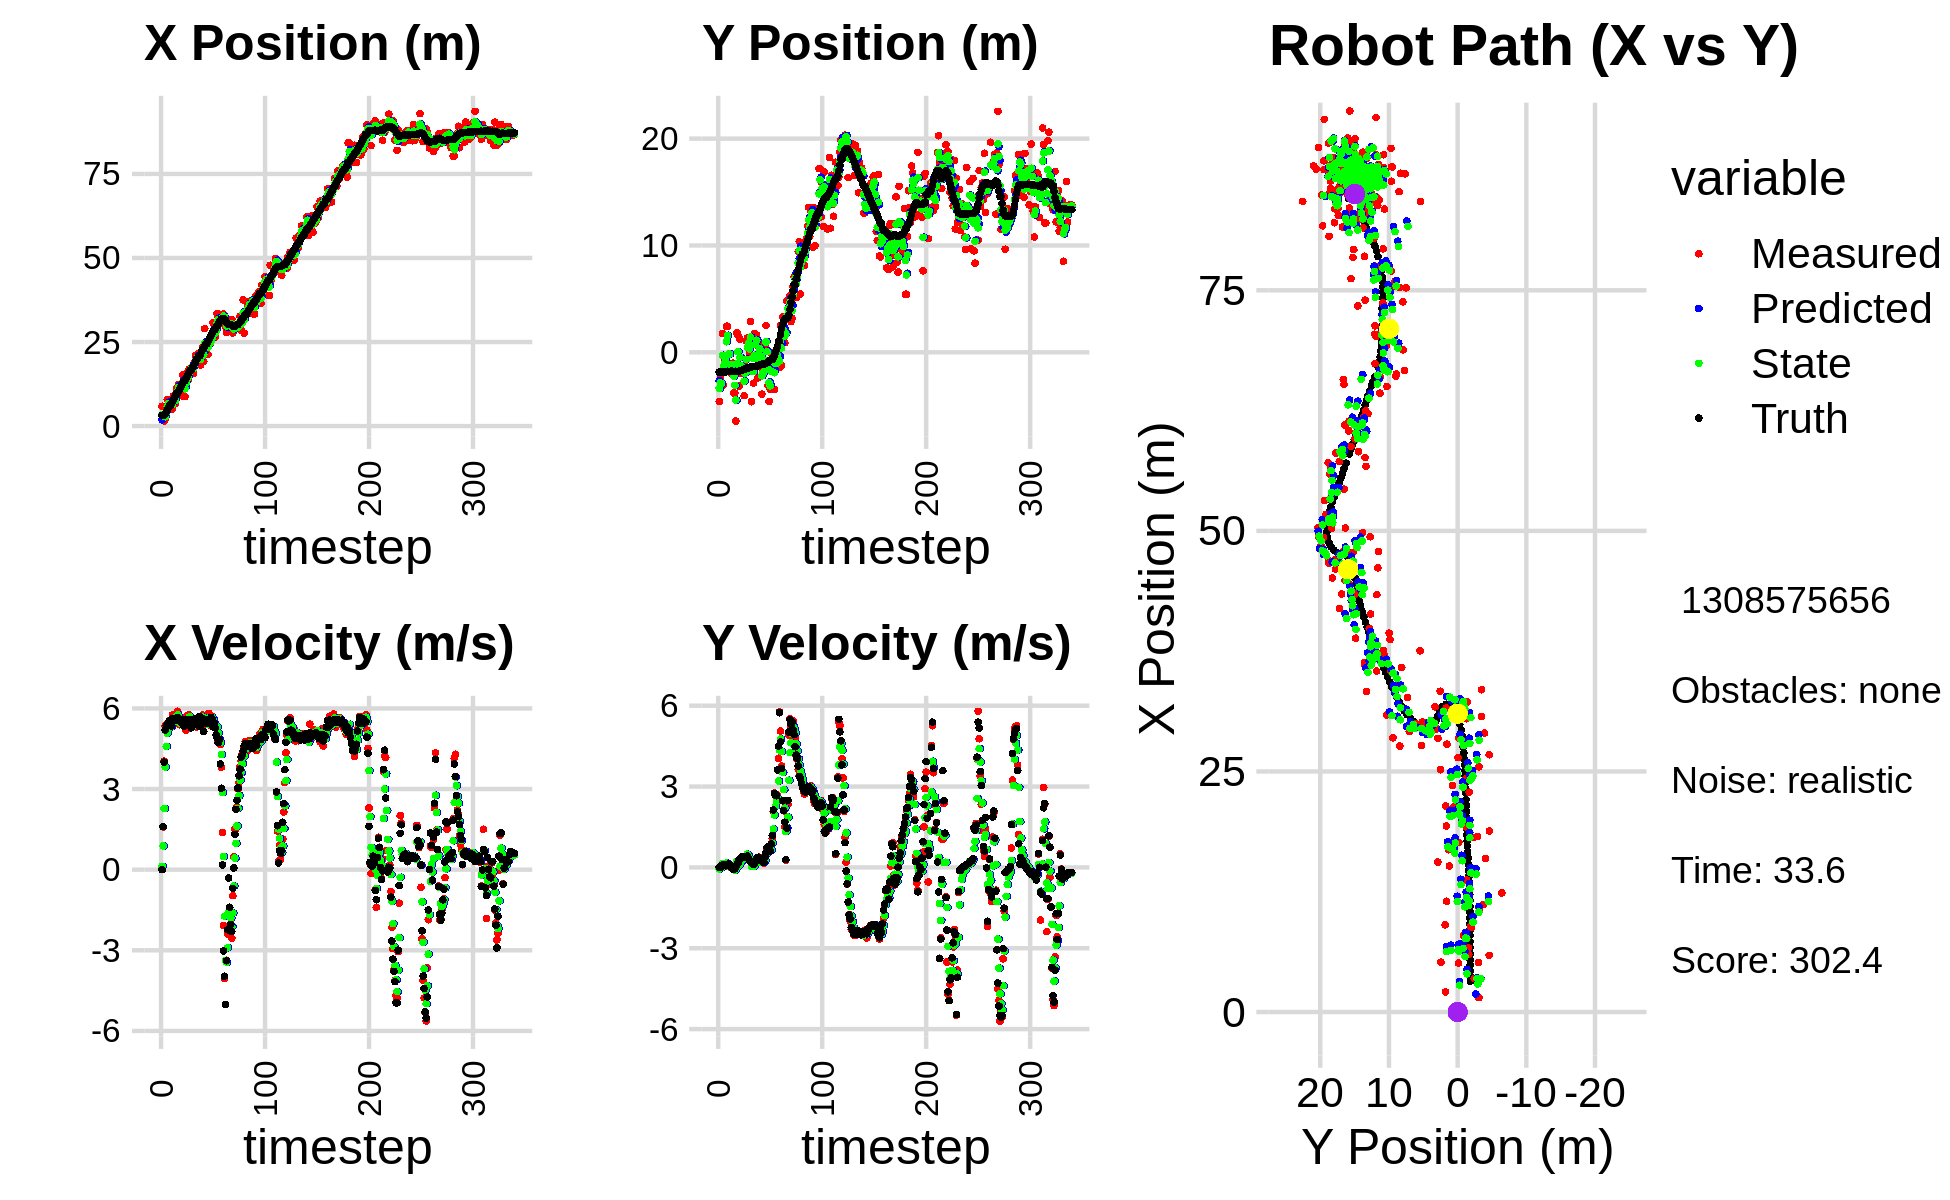

The table this chart was drawn from, first rows:
5.894496441057095026e+00, -4.600796103091211897e+00, 0.000000000000000000e+00, 0.000000000000000000e+00, 0.000000000000000000e+00, 0.000000000000000000e+00, 0.000000000000000000e+00, 0.000000000000000000e+00, 1.874275729136736235e+00, -2.649319801906620864e+00, 0.000000000000000000e+00, 0.000000000000000000e+00, 3.205523729344685435e+00, -1.854005693872664562e+00, 0.000000000000000000e+00, 0.000000000000000000e+00, 0.000000000000000000e+00, -2.644543419592082500e-04
5.894496441057095026e+00, -4.600796103091211897e+00, 0.000000000000000000e+00, -0.000000000000000000e+00, 1.874275729136736235e+00, -2.649319801906620864e+00, 0.000000000000000000e+00, 0.000000000000000000e+00, 3.444504342146202713e+00, -3.381869838754517854e+00, 1.251056551534472372e-01, -6.207490545309969632e-02, 3.205523729344685435e+00, -1.854005693872664562e+00, 0.000000000000000000e+00, 0.000000000000000000e+00, 0.000000000000000000e+00, 4.869811818934977055e-04
3.484560937094558941e+00, -2.429892182595529526e+00, 1.587999718978378105e+00, 1.039381793579074228e-03, 3.457014907661547287e+00, -3.388077329299827856e+00, 1.251056551534472372e-01, -6.207490545309969632e-02, 3.471215115660593931e+00, -2.843722431060394573e+00, 8.850484259262749731e-01, -2.166507951854738240e-02, 3.205523729344685435e+00, -1.854005693872664562e+00, 1.600000000000000089e+00, 1.000000000000000021e-03, 1.600000023841857910e+00, -6.545225623995065689e-04
1.500074744025899909e+00, -3.093331486326936108e+00, 4.035821150795213974e+00, 3.797133197687921347e-02, 3.559719958253221517e+00, -2.845888939012249264e+00, 8.850484259262749731e-01, -2.166507951854738240e-02, 2.920795450962331063e+00, -2.940597431476549062e+00, 2.275633467713024771e+00, -3.938251964472061495e-06, 3.301978349586270678e+00, -1.853907138323497072e+00, 4.000000000000000000e+00, 4.599999999999999922e-02, 4.000000000000000000e+00, -9.408298879861831665e-03
2.096026778403060398e+00, 1.773110685230378847e+00, 5.338099317947718525e+00, 9.807688307170736586e-02, 3.148358797733633363e+00, -2.940597825301745516e+00, 2.275633467713024771e+00, -3.938251964472061495e-06, 2.784813385976999012e+00, -2.958710561118627069e-01, 3.818015384838171933e+00, 1.354650119517611384e-01, 3.681700944912094986e+00, -1.850359143729566336e+00, 5.198999999999999844e+00, 8.400000000000000522e-02, 5.199999809265136719e+00, -1.837093010544776917e-02
5.160092830556939347e+00, -3.056176758592696441e+00, 5.400088653873857503e+00, 9.921581295839558556e-02, 3.166614924460816383e+00, -2.823245549166866208e-01, 3.818015384838171933e+00, 1.354650119517611384e-01, 3.979263271429657856e+00, -1.365064895737844397e+00, 4.588372142862093384e+00, 7.821507748863829046e-02, 4.287963151920555660e+00, -1.839672185370060387e+00, 5.365999999999999659e+00, 1.079999999999999988e-01, 5.367000102996826172e+00, -1.837093010544776917e-02
7.958844900260991118e+00, -8.635247423380377763e-01, 5.385984451521814265e+00, 1.046011097232393966e-01, 4.438100485715867016e+00, -1.357243387988980476e+00, 4.588372142862093384e+00, 7.821507748863829046e-02, 5.766795815089111876e+00, -1.081604969148113771e+00, 5.078928321413599178e+00, 1.022083694029591455e-01, 4.903964281039963957e+00, -1.827678568217533606e+00, 5.373999999999999666e+00, 8.300000000000000433e-02, 5.374000072479248047e+00, -1.941854134202003479e-02
7.138733744682989268e+00, -3.750471484322427385e-01, 5.392622078622016701e+00, 6.385510906800215269e-02, 6.274688647230472149e+00, -1.071384132207817919e+00, 5.078928321413599178e+00, 1.022083694029591455e-01, 6.610750618916578780e+00, -7.960861714417353241e-01, 5.242424851531757746e+00, 9.206586633146300602e-02, 5.422290087258214264e+00, -1.820545734249447989e+00, 5.485999999999999766e+00, 5.899999999999999689e-02, 5.486000061035156250e+00, -1.184064522385597229e-02
5.188061058326055353e+00, 2.434363110918434270e+00, 5.558649708023013503e+00, 6.240667546734202792e-02, 7.134993104069754288e+00, -7.868795848085889943e-01, 5.242424851531757746e+00, 9.206586633146300602e-02, 6.411491172662429072e+00, 9.901240757122107272e-01, 5.354234382796179581e+00, 1.671426362722197578e-01, 6.054995775720001916e+00, -1.813399569233496988e+00, 5.530000000000000249e+00, 7.199999999999999456e-02, 5.530000209808349609e+00, -1.122647710144519806e-02
5.188061058326055353e+00, 2.434363110918434270e+00, 5.483079053875905551e+00, 1.005104386903540037e-01, 6.946914610942046764e+00, 1.006838339339432675e+00, 5.354234382796179581e+00, 1.671426362722197578e-01, 6.289484777979859942e+00, 1.576390971422903409e+00, 5.379164563281539913e+00, 1.474525527273957970e-01, 6.054995775720001916e+00, -1.813399569233496988e+00, 5.527999999999999581e+00, 1.130000000000000032e-01, 5.530000209808349609e+00, -1.832896843552589417e-02
6.001953602283921718e+00, -1.609662404382868228e+00, 5.322562925107034992e+00, 1.236877079190589063e-01, 6.827401234308013933e+00, 1.591136226695643030e+00, 5.379164563281539913e+00, 1.474525527273957970e-01, 6.516952099266635656e+00, -1.676550690658089593e-01, 5.331054033212885734e+00, 4.075664530874946456e-02, 6.690219164205465141e+00, -1.802327220399479790e+00, 5.341999999999999638e+00, 1.250000000000000000e-01, 5.342999935150146484e+00, -2.323419228196144104e-02
5.088451862569498552e+00, -1.325545104116504502e-01, 5.756284098521199155e+00, 9.078560311301350771e-02, 7.050057502587923963e+00, -1.635794045349340253e-01, 5.331054033212885734e+00, 4.075664530874946456e-02, 6.325392916701570556e+00, -1.518352507546094077e-01, 5.491650162591786177e+00, 6.336344690477825614e-02, 7.306697130695422260e+00, -1.788193800547252854e+00, 5.618999999999999773e+00, 1.049999999999999961e-01, 5.619999885559082031e+00, -1.577025651931762695e-02
8.990527987875790217e+00, -1.936923788021453374e+00, 5.676961225092886920e+00, 2.099448824683123813e-02, 6.874557932960748907e+00, -1.454989060641315723e-01, 5.491650162591786177e+00, 6.336344690477825614e-02, 7.671793567436846928e+00, -1.126629302869191829e+00, 5.634059526088972980e+00, -1.276233716487271130e-02, 7.951392412585051694e+00, -1.777446673896871721e+00, 5.551000000000000156e+00, 2.000000000000000042e-02, 5.551000118255615234e+00, -3.698174376040697098e-03
6.672372460137088623e+00, -1.599739173240884771e+00, 5.593961609562512649e+00, 2.068753979612811961e-02, 8.235199520045744848e+00, -1.127905536585679158e+00, 5.634059526088972980e+00, -1.276233716487271130e-02, 7.646814054359902357e+00, -1.319134643091708137e+00, 5.582473552491727276e+00, 5.396080575655014255e-04, 8.483725786394080259e+00, -1.775277996318306517e+00, 5.589999999999999858e+00, 8.000000000000000167e-03, 5.590000152587890625e+00, -3.698174376040697098e-03
6.808716773730353999e+00, -1.021604815183750459e+00, 5.626980208658293847e+00, -1.486943189800718143e-02, 8.205061409609074374e+00, -1.319080682285951545e+00, 5.582473552491727276e+00, 5.396080575655014255e-04, 7.682420873646642612e+00, -1.158085657416857428e+00, 5.571765807003049353e+00, 3.160384802582983169e-03, 9.127774476910149204e+00, -1.776876548381274956e+00, 5.628000000000000114e+00, -4.900000000000000189e-02, 5.627999782562255859e+00, 2.642518142238259315e-03
1.119074130060541883e+01, -3.808218607417290791e+00, 5.441424098812044363e+00, -7.916326121845085328e-02, 8.239597454346947458e+00, -1.157769618936599132e+00, 5.571765807003049353e+00, 3.160384802582983169e-03, 9.344589728751198976e+00, -2.234963671340939761e+00, 5.571790846146093656e+00, -4.039748603431540103e-02, 9.770661592512301041e+00, -1.785084137587828579e+00, 5.557999999999999829e+00, -8.200000000000000344e-02, 5.558000087738037109e+00, 1.454723533242940903e-02
1.119074130060541883e+01, -3.808218607417290791e+00, 5.892703750553661024e+00, -5.910153882563679711e-02, 9.901768813365809052e+00, -2.239003419944371132e+00, 5.571790846146093656e+00, -4.039748603431540103e-02, 1.039268151859552169e+01, -3.090136771283841455e+00, 5.760392861931460828e+00, -1.016236794670708765e-01, 9.770661592512301041e+00, -1.785084137587828579e+00, 5.657000000000000028e+00, -5.899999999999999689e-02, 5.657000064849853516e+00, 1.002927683293819427e-02
1.237733864827465879e+01, -6.434085753610951919e+00, 5.455914249169953933e+00, 3.056275987521945431e-02, 1.096872080478866707e+01, -3.100299139230548562e+00, 5.760392861931460828e+00, -1.016236794670708765e-01, 1.148950977611145774e+01, -4.466285941078018240e+00, 5.644774406914578435e+00, -4.889519024081022402e-02, 1.041729283311732601e+01, -1.791972545719261234e+00, 5.620000000000000107e+00, 3.400000000000000244e-02, 5.619999885559082031e+00, -5.601708311587572098e-03
9.057791948143396610e+00, 1.818302391415414609e+00, 5.393263831854024914e+00, 8.911686796900124274e-02, 1.205398721680291629e+01, -4.471175460102099208e+00, 5.644774406914578435e+00, -4.889519024081022402e-02, 1.092402157473794588e+01, -1.069473736588669954e+00, 5.451564001624611855e+00, 2.287485632944699088e-01, 1.095652508717816787e+01, -1.790125848791144225e+00, 5.530999999999999694e+00, 8.999999999999999667e-02, 5.531000137329101562e+00, -1.652223244309425354e-02
1.151210806509786622e+01, 1.601756392931043882e+00, 5.440257348216904987e+00, 8.989337642912421933e-02, 1.146917797490040769e+01, -1.046598880259222986e+00, 5.451564001624611855e+00, 2.287485632944699088e-01, 1.148499756082516576e+01, 4.471157348189458425e-02, 5.447064097905168545e+00, 1.707622566004589060e-01, 1.159376263599789603e+01, -1.781764925359608842e+00, 5.591000000000000192e+00, 1.539999999999999980e-01, 5.592999935150146484e+00, -1.652223244309425354e-02
1.071359825145163214e+01, -3.151815348449234389e+00, 5.431226544030202774e+00, 2.277560478374571762e-01, 1.202970397061568342e+01, 6.178779914194047762e-02, 5.447064097905168545e+00, 1.707622566004589060e-01, 1.153553411218279834e+01, -1.663548957810424112e+00, 5.409040473922129166e+00, 8.703719901315287721e-02, 1.223421406781221954e+01, -1.759520226716230873e+00, 5.482999999999999652e+00, 2.909999999999999809e-01, 5.491000175476074219e+00, -4.190999642014503479e-02
1.518123412158643504e+01, 1.199946059517458696e+00, 5.492731681931134702e+00, 3.014943994393445847e-01, 1.207643815957501054e+01, -1.654845237909108757e+00, 5.409040473922129166e+00, 8.703719901315287721e-02, 1.324447887007730351e+01, -4.768114619248213781e-01, 5.516066933600924926e+00, 1.865306269497091218e-01, 1.286138463036591517e+01, -1.725688563523305241e+00, 5.416999999999999815e+00, 3.170000000000000040e-01, 5.426000118255615234e+00, -5.483467504382133484e-02
8.775773287316852134e+00, -1.980492413895385662e+00, 5.537312261731512031e+00, 3.599604773990038309e-01, 1.379608556343739600e+01, -4.581583992298504660e-01, 5.516066933600924926e+00, 1.865306269497091218e-01, 1.191287144590421043e+01, -1.265367022455442525e+00, 5.411743064820471183e+00, 2.144955337769921533e-01, 1.347798657466681327e+01, -1.687577815129119863e+00, 5.330000000000000071e+00, 3.459999999999999742e-01, 5.341000080108642578e+00, -6.491501629352569580e-02
8.775773287316852134e+00, -1.980492413895385662e+00, 5.572531230496722721e+00, 3.876742209362104008e-01, 1.245404575238625711e+01, -1.243917469077743254e+00, 5.411743064820471183e+00, 2.144955337769921533e-01, 1.107719000196028603e+01, -1.551690529641126970e+00, 5.409523464706825990e+00, 2.908334333420974915e-01, 1.347798657466681327e+01, -1.687577815129119863e+00, 5.586000000000000298e+00, 3.920000000000000151e-01, 5.598999977111816406e+00, -6.945687532424926758e-02
1.481384295241145921e+01, -2.006480441534395531e+00, 5.190659541984000036e+00, 3.723835113254589935e-01, 1.161814234843096827e+01, -1.522607186306917271e+00, 5.409523464706825990e+00, 2.908334333420974915e-01, 1.281195670280358279e+01, -1.777099918201322293e+00, 5.375001098603474858e+00, 3.119580012276011449e-01, 1.410981488230372527e+01, -1.643773184934697262e+00, 5.360000000000000320e+00, 3.820000000000000062e-01, 5.374000072479248047e+00, -7.161837816238403320e-02
1.594482040414697899e+01, -4.061958120747988232e+00, 5.728156302441027137e+00, 4.126435814719972006e-01, 1.334945681266393080e+01, -1.745904118078562162e+00, 5.375001098603474858e+00, 3.119580012276011449e-01, 1.433304995062395903e+01, -2.713144632736883999e+00, 5.601549763778323587e+00, 3.537858692953893547e-01, 1.472937893857205260e+01, -1.599704550301971340e+00, 5.570999999999999730e+00, 3.980000000000000204e-01, 5.585000038146972656e+00, -7.191354036331176758e-02
1.372729098803687720e+01, -1.312313736308199807e+00, 5.482792316335394212e+00, 3.949681081355367884e-01, 1.489320492700179166e+01, -2.677766045807345119e+00, 5.601549763778323587e+00, 3.537858692953893547e-01, 1.445275207806398576e+01, -1.948220124418930332e+00, 5.516988550262643010e+00, 4.197055615419561514e-01, 1.536889004719886387e+01, -1.553595499282907300e+00, 5.530999999999999694e+00, 4.079999999999999738e-01, 5.546000003814697266e+00, -7.191354036331176758e-02
1.690822392736477298e+01, 1.072970016796249926e+00, 5.759651244983490237e+00, 4.207655376263315650e-01, 1.500445093309025069e+01, -1.906249568264734684e+00, 5.516988550262643010e+00, 4.197055615419561514e-01, 1.572545384015288228e+01, -6.582804300697087108e-01, 5.675566277889690703e+00, 4.245735363217372771e-01, 1.600546383847446563e+01, -1.506861106691906205e+00, 5.556000000000000050e+00, 4.109999999999999765e-01, 5.571000099182128906e+00, -7.292445003986358643e-02
1.686811934392319046e+01, 1.347149385794077059e+00, 5.662184780150325558e+00, 4.234940521378002809e-01, 1.629301046794185126e+01, -6.158230764375349775e-01, 5.675566277889690703e+00, 4.245735363217372771e-01, 1.650850595562044276e+01, 4.271519676233461738e-01, 5.682027170763363166e+00, 4.911561061173415066e-01, 1.664462208754166639e+01, -1.459079728643760232e+00, 5.565999999999999837e+00, 4.219999999999999862e-01, 5.581999778747558594e+00, -7.465440034866333008e-02
1.686811934392319046e+01, 1.347149385794077059e+00, 5.293694237353911980e+00, 3.461567565118480738e-01, 1.707670867269677828e+01, 4.762675782350803133e-01, 5.682027170763363166e+00, 4.911561061173415066e-01, 1.698839851306234294e+01, 8.435792762243896625e-01, 5.489917838331136224e+00, 4.278754956906586360e-01, 1.664462208754166639e+01, -1.459079728643760232e+00, 5.275999999999999801e+00, 3.200000000000000067e-01, 5.284999847412109375e+00, -6.529743224382400513e-02
1.762769743838455483e+01, -1.686069835773707781e-01, 5.464615802141515211e+00, 3.028261511313591892e-01, 1.753739029689545603e+01, 8.863668257934554928e-01, 5.489917838331136224e+00, 4.278754956906586360e-01, 1.757065308466319209e+01, 3.212808152757131719e-01, 5.479597192403724115e+00, 3.341257215962705196e-01, 1.726117634794784550e+01, -1.419090733692453199e+00, 5.347000000000000419e+00, 2.690000000000000169e-01, 5.354000091552734375e+00, -5.535919591784477234e-02
1.558557224321056189e+01, 2.881124688279665946e+00, 5.411525912984198605e+00, 2.200956492012554333e-01, 1.811861280390356299e+01, 3.546933874353402349e-01, 5.479597192403724115e+00, 3.341257215962705196e-01, 1.716595558686017498e+01, 1.421513530933468994e+00, 5.391164178920422323e+00, 2.879754800393033443e-01, 1.777090382618151665e+01, -1.391175554401002268e+00, 5.524000000000000021e+00, 2.250000000000000056e-01, 5.528999805450439453e+00, -4.064923897385597229e-02
1.880445006527681073e+01, -4.622038171580074462e+00, 5.596803100971022182e+00, 1.891929725067071355e-01, 1.770507200475221765e+01, 1.450311078937399412e+00, 5.391164178920422323e+00, 2.879754800393033443e-01, 1.812279518713988224e+01, -1.764788360902564079e+00, 5.516249541303018589e+00, 3.709318478471507197e-02, 1.840209126476449342e+01, -1.365661666662517870e+00, 5.520999999999999908e+00, 1.849999999999999978e-01, 5.524000167846679688e+00, -3.379089012742042542e-02
2.097675359294430564e+01, 1.108197821920513304e+00, 5.361279548297581243e+00, 1.358296905847311831e-01, 1.867442014127018268e+01, -1.761079042424092522e+00, 5.516249541303018589e+00, 3.709318478471507197e-02, 1.953473270206844248e+01, -5.470535612067235487e-01, 5.491858795253260261e+00, 8.731601669190774961e-02, 1.903840756426991732e+01, -1.344719515694021927e+00, 5.623999999999999666e+00, 1.419999999999999873e-01, 5.625999927520751953e+00, -2.532989345490932465e-02
1.825456643098901566e+01, -2.893363224292456515e+00, 5.310295790094464508e+00, 1.345380011588785119e-01, 2.008391858159376753e+01, -5.383219595375328126e-01, 5.491858795253260261e+00, 8.731601669190774961e-02, 1.939281001232658852e+01, -1.778391227349554571e+00, 5.362235316521830164e+00, 3.012995545990848623e-02, 1.967637562761338899e+01, -1.329444037057362582e+00, 5.408000000000000362e+00, 1.019999999999999934e-01, 5.408999919891357422e+00, -2.532989345490932465e-02
2.141270935542230802e+01, 1.748275353263148979e+00, 5.524947566275837829e+00, 1.078454582395512035e-01, 1.992903354397877180e+01, -1.775378231803563800e+00, 5.362235316521830164e+00, 3.012995545990848623e-02, 2.049014359250647388e+01, -2.795540779322958080e-01, 5.473649482330609217e+00, 7.329480212672796757e-02, 2.019590306261800094e+01, -1.319013284046130385e+00, 5.464000000000000412e+00, 1.330000000000000071e-01, 5.466000080108642578e+00, -1.951724663376808167e-02
1.932879364538369416e+01, 1.629110528175925277e+00, 5.401786873182938820e+00, 1.546365869284434535e-01, 2.103750854073953391e+01, -2.722245977196229849e-01, 5.473649482330609217e+00, 7.329480212672796757e-02, 2.039440229995668119e+01, 7.322727504748276495e-01, 5.400312145379116302e+00, 1.742763721151902589e-01, 2.081647419905346297e+01, -1.300361917464457617e+00, 5.347999999999999865e+00, 2.190000000000000002e-01, 5.353000164031982422e+00, -2.861911617219448090e-02
1.932879364538369416e+01, 1.629110528175925277e+00, 5.542231387523651520e+00, 2.739888252449845796e-01, 2.093443351449459300e+01, 7.497003876863467253e-01, 5.400312145379116302e+00, 1.742763721151902589e-01, 2.033532808790149815e+01, 1.123703286389746037e+00, 5.433659591620820350e+00, 2.211837654630795513e-01, 2.081647419905346297e+01, -1.300361917464457617e+00, 5.695000000000000284e+00, 3.069999999999999951e-01, 5.703000068664550781e+00, -4.939633980393409729e-02
1.814769315763009416e+01, -2.401673184297659969e+00, 5.476648189906995867e+00, 3.680270193896725828e-01, 2.087869404706357912e+01, 1.145821662936054031e+00, 5.433659591620820350e+00, 2.211837654630795513e-01, 1.985476985860218591e+01, -7.109278878123126422e-01, 5.393446850219127953e+00, 1.717495681585846368e-01, 2.145771527313718963e+01, -1.267317281707251109e+00, 5.378999999999999559e+00, 3.669999999999999929e-01, 5.392000198364257812e+00, -6.709843873977661133e-02
2.091422152511650978e+01, 5.049055352896940629e-01, 5.582050222271694118e+00, 3.804444352085362691e-01, 2.039411454362409870e+01, -6.937529309964541868e-01, 5.393446850219127953e+00, 1.717495681585846368e-01, 2.059415468076160138e+01, -1.828337949195053547e-01, 5.496312050579383879e+00, 2.685700298510357298e-01, 2.208131337160536134e+01, -1.225462363201037741e+00, 5.645999999999999908e+00, 3.750000000000000000e-01, 5.657999992370605469e+00, -6.804972887039184570e-02
2.354574257112319557e+01, 7.637071743656523859e-01, 5.759791976907865596e+00, 3.430687433150169108e-01, 2.114378588581953977e+01, -1.559767919344017817e-01, 5.496312050579383879e+00, 2.685700298510357298e-01, 2.205191595925647263e+01, 3.295061738120583228e-01, 5.678330547715045640e+00, 3.332056651661959301e-01, 2.273029065131671445e+01, -1.182243333769874560e+00, 5.633000000000000007e+00, 3.380000000000000226e-01, 5.644000053405761719e+00, -5.949240922927856445e-02
1.919795203227172564e+01, -1.311216221754078814e+00, 5.386268052439550758e+00, 3.068244799003753132e-01, 2.261974901402797755e+01, 3.628267403286778992e-01, 5.678330547715045640e+00, 3.332056651661959301e-01, 2.132787239573114135e+01, -3.537592471512229775e-01, 5.461164507845252203e+00, 3.160308526260946493e-01, 2.326216435471406641e+01, -1.150738703198367796e+00, 5.141000000000000014e+00, 2.989999999999999880e-01, 5.149000167846679688e+00, -5.690271034836769104e-02
2.898207449919030410e+01, -3.914698706242027981e+00, 5.403240735601416489e+00, 3.077913153108957078e-01, 2.187398884651566533e+01, -3.221561618886135125e-01, 5.461164507845252203e+00, 3.160308526260946493e-01, 2.454040511380231493e+01, -2.202451692257600069e+00, 5.591800622359149209e+00, 1.951605384433928170e-01, 2.386798214899046755e+01, -1.117333278974222965e+00, 5.597000000000000419e+00, 2.459999999999999964e-01, 5.603000164031982422e+00, -5.690271034836769104e-02
2.284197795396224606e+01, -1.683549033227084157e+00, 5.515368900917174244e+00, 2.260656458296876059e-01, 2.509958517603822870e+01, -2.182935638413260993e+00, 5.591800622359149209e+00, 1.951605384433928170e-01, 2.425020856509584988e+01, -1.968725698937004998e+00, 5.504819950811598694e+00, 2.107238997800394975e-01, 2.450440907475324437e+01, -1.092213498264163807e+00, 5.480000000000000426e+00, 1.910000000000000031e-01, 5.484000205993652344e+00, -4.096537828445434570e-02
2.284197795396224606e+01, -1.683549033227084157e+00, 5.496613240271523537e+00, 1.620021110929136254e-01, 2.480069056017701001e+01, -1.947653308959001128e+00, 5.504819950811598694e+00, 2.107238997800394975e-01, 2.406531596046260546e+01, -1.811827775358116011e+00, 5.457095088433289831e+00, 1.967529055140251060e-01, 2.450440907475324437e+01, -1.092213498264163807e+00, 5.440999999999999837e+00, 1.829999999999999960e-01, 5.443999767303466797e+00, -2.946454845368862152e-02
2.129624056795130116e+01, 5.663847461830623375e-01, 5.524491684019655402e+00, 3.067255267674877106e-01, 2.461102546930593604e+01, -1.792152484806713408e+00, 5.457095088433289831e+00, 1.967529055140251060e-01, 2.336848214712803440e+01, -7.779699045909578281e-01, 5.416433089540857004e+00, 2.547968426772615480e-01, 2.513069462803641230e+01, -1.072010086886100222e+00, 5.448999999999999844e+00, 3.900000000000000133e-01, 5.462999820709228516e+00, -5.546409636735916138e-02
2.518490600562036619e+01, 2.508932664163062931e+00, 5.817427942126694340e+00, 5.670579207664872001e-01, 2.391012545608212037e+01, -7.524902203232316511e-01, 5.416433089540857004e+00, 2.547968426772615480e-01, 2.439869026350061887e+01, 9.618777494546625340e-01, 5.639950591634401711e+00, 5.037468065270891415e-01, 2.565221333488509714e+01, -1.042555259559911907e+00, 5.580000000000000071e+00, 5.430000000000000382e-01, 5.605999946594238281e+00, -9.716873615980148315e-02
2.424348330501720739e+01, -1.201960445292375557e+00, 5.368740265335190998e+00, 7.062949456402110027e-01, 2.496268532266405771e+01, 1.012252430107371426e+00, 5.639950591634401711e+00, 5.037468065270891415e-01, 2.468584035428759194e+01, 5.727258616890751330e-02, 5.492448643815612819e+00, 5.855392911601426942e-01, 2.629058003476855987e+01, -9.786019785468866861e-01, 5.488000000000000433e+00, 7.229999999999999760e-01, 5.534999847412109375e+00, -1.308057457208633423e-01
2.547685098644540602e+01, -3.097612070009405638e+00, 5.682234983325185951e+00, 7.761650118922260866e-01, 2.523508521866915189e+01, 1.158265152849217855e-01, 5.492448643815612819e+00, 5.855392911601426942e-01, 2.533060991106316351e+01, -1.549123782551116379e+00, 5.590146696155558814e+00, 5.711602796745252064e-01, 2.692474484457519424e+01, -8.947500446245297834e-01, 5.669999999999999929e+00, 7.740000000000000213e-01, 5.722000122070312500e+00, -1.357548683881759644e-01
2.673833900733781377e+01, -4.603883789620244471e+00, 5.708986519365288004e+00, 7.798191385430303102e-01, 2.588962458067872063e+01, -1.492007754583663859e+00, 5.590146696155558814e+00, 5.711602796745252064e-01, 2.621121302503606287e+01, -2.836631854490022420e+00, 5.666616404575977484e+00, 6.513380413687287485e-01, 2.757421994244464258e+01, -8.074384190955540275e-01, 5.599999999999999645e+00, 7.169999999999999707e-01, 5.644999980926513672e+00, -1.357548683881759644e-01
3.069813537607962317e+01, -3.470379756775542113e+00, 5.336002983131871602e+00, 6.294463612825116350e-01, 2.677787466549365902e+01, -2.771498050353149445e+00, 5.666616404575977484e+00, 6.513380413687287485e-01, 2.824096841217588860e+01, -3.135761933790689682e+00, 5.593212917295448783e+00, 6.191152693515250549e-01, 2.820185112926133897e+01, -7.336525184688581502e-01, 5.323999999999999844e+00, 6.039999999999999813e-01, 5.357999801635742188e+00, -1.174195185303688049e-01
2.644102859548468132e+01, -5.527620133857837070e-02, 5.437218665077202751e+00, 6.420881122265964525e-01, 2.880028970390543464e+01, -3.073850406855537010e+00, 5.593212917295448783e+00, 6.191152693515250549e-01, 2.791076494398281227e+01, -1.767420891257032611e+00, 5.465210391245943988e+00, 6.429860163348978253e-01, 2.871978020664224118e+01, -6.683532454720805260e-01, 5.451999999999999957e+00, 8.699999999999999956e-01, 5.520999908447265625e+00, -1.175468787550926208e-01
2.644102859548468132e+01, -5.527620133857837070e-02, 5.423685272477822394e+00, 1.079138723977394410e+00, 2.845728598310740765e+01, -1.703122289623542729e+00, 5.465210391245943988e+00, 6.429860163348978253e-01, 2.769945548406992941e+01, -8.293053614481207259e-01, 5.400104402173507623e+00, 8.960917775245249572e-01, 2.871978020664224118e+01, -6.683532454720805260e-01, 5.275000000000000355e+00, 1.179999999999999938e+00, 5.405000209808349609e+00, -1.964028626680374146e-01
2.847010910523332328e+01, -1.534653472637326210e-01, 5.284225054050121884e+00, 2.072183129114495426e+00, 2.823946592428728053e+01, -7.396961836956682523e-01, 5.400104402173507623e+00, 8.960917775245249572e-01, 2.832310305723970245e+01, -4.868225511255410143e-01, 5.348971477927407570e+00, 1.425719236080700281e+00, 2.933024907140752546e+01, -5.367854098839249799e-01, 5.009999999999999787e+00, 2.125000000000000000e+00, 5.441999912261962891e+00, -3.737166523933410645e-01
3.348983979231639552e+01, -3.478132294247660461e+00, 5.053910906488468413e+00, 2.763256626879905475e+00, 2.885800020503244312e+01, -3.442506275174709862e-01, 5.348971477927407570e+00, 1.425719236080700281e+00, 3.058908063549091594e+01, -1.912969945260013738e+00, 5.308675074940009786e+00, 1.945161612555892372e+00, 2.990814614286386330e+01, -3.032732473979494192e-01, 4.905999999999999694e+00, 2.736000000000000210e+00, 5.617000102996826172e+00, -5.003492832183837891e-01
3.248742651935745585e+01, -1.088145915015763798e-01, 4.791230748481802415e+00, 2.653608770249786364e+00, 3.111994814298491718e+01, -1.718453784004424501e+00, 5.308675074940009786e+00, 1.945161612555892372e+00, 3.162013181501481540e+01, -1.019768686074535857e+00, 5.087812582055630806e+00, 2.270596614188166829e+00, 3.047161889095585252e+01, 4.531814797779673380e-03, 4.724999999999999645e+00, 2.681999999999999940e+00, 5.433000087738037109e+00, -5.057919621467590332e-01
3.047484171413874776e+01, -1.319023059112678142e+00, 4.690078923604436234e+00, 2.696527032937088730e+00, 3.212891307322038159e+01, -7.927090246557191300e-01, 5.087812582055630806e+00, 2.270596614188166829e+00, 3.149803183338391577e+01, -1.047540716342945100e+00, 4.857655063857771793e+00, 2.450793447342310305e+00, 3.092824292223646765e+01, 2.565944927155118238e-01, 4.841999999999999638e+00, 2.660000000000000142e+00, 5.525000095367431641e+00, -5.217912793159484863e-01
3.042412626786710916e+01, 3.603686230421396797e-01, 4.663204458093738403e+00, 2.681075752921178168e+00, 3.198379733976969419e+01, -8.024613716087141135e-01, 4.857655063857771793e+00, 2.450793447342310305e+00, 3.139344217660728020e+01, -2.965691951065756449e-01, 4.728641996809346715e+00, 2.560034589287222051e+00, 3.146500229861438314e+01, 5.804839869470277414e-01, 3.936999999999999833e+00, 3.615000000000000213e+00, 5.344999790191650391e+00, -5.217912793159484863e-01
3.222824159292493817e+01, -1.408968137260192988e+00, 3.812236486217023490e+00, 4.050024039943100007e+00, 3.186630637628821461e+01, -4.056573617785341757e-02, 4.728641996809346715e+00, 2.560034589287222051e+00, 3.197902439319216938e+01, -6.868690647455324427e-01, 4.291283615196457291e+00, 3.205176026006022916e+00, 3.186314225178062998e+01, 1.045718981717125295e+00, 3.028999999999999915e+00, 4.496999999999999886e+00, 5.421999931335449219e+00, -8.156331181526184082e-01
3.222824159292493817e+01, -1.408968137260192988e+00, 1.381264345046053554e+00, 5.768945719100015523e+00, 3.240815275471181423e+01, -3.663514621449301401e-01, 4.291283615196457291e+00, 3.205176026006022916e+00, 3.226694641025601840e+01, -8.207582863285090014e-01, 2.874338112476471085e+00, 4.348904276197949947e+00, 3.186314225178062998e+01, 1.045718981717125295e+00, 1.779999999999999916e-01, 5.740000000000000213e+00, 5.742000102996826172e+00, -1.335789442062377930e+00
3.333322846915749693e+01, 2.539585186888222434e+00, -2.078341932513057433e+00, 5.056538726735679390e+00, 3.255438022150366351e+01, -3.858678587087139844e-01, 2.874338112476471085e+00, 4.348904276197949947e+00, 3.272166999247765773e+01, 1.153713392197324161e+00, 4.846408052407111811e-01, 4.764791998955028696e+00, 3.197417855247562102e+01, 1.674924208879263299e+00, -3.020000000000000018e+00, 4.657000000000000028e+00, 5.550000190734863281e+00, -1.960767030715942383e+00
... 280 more rows
